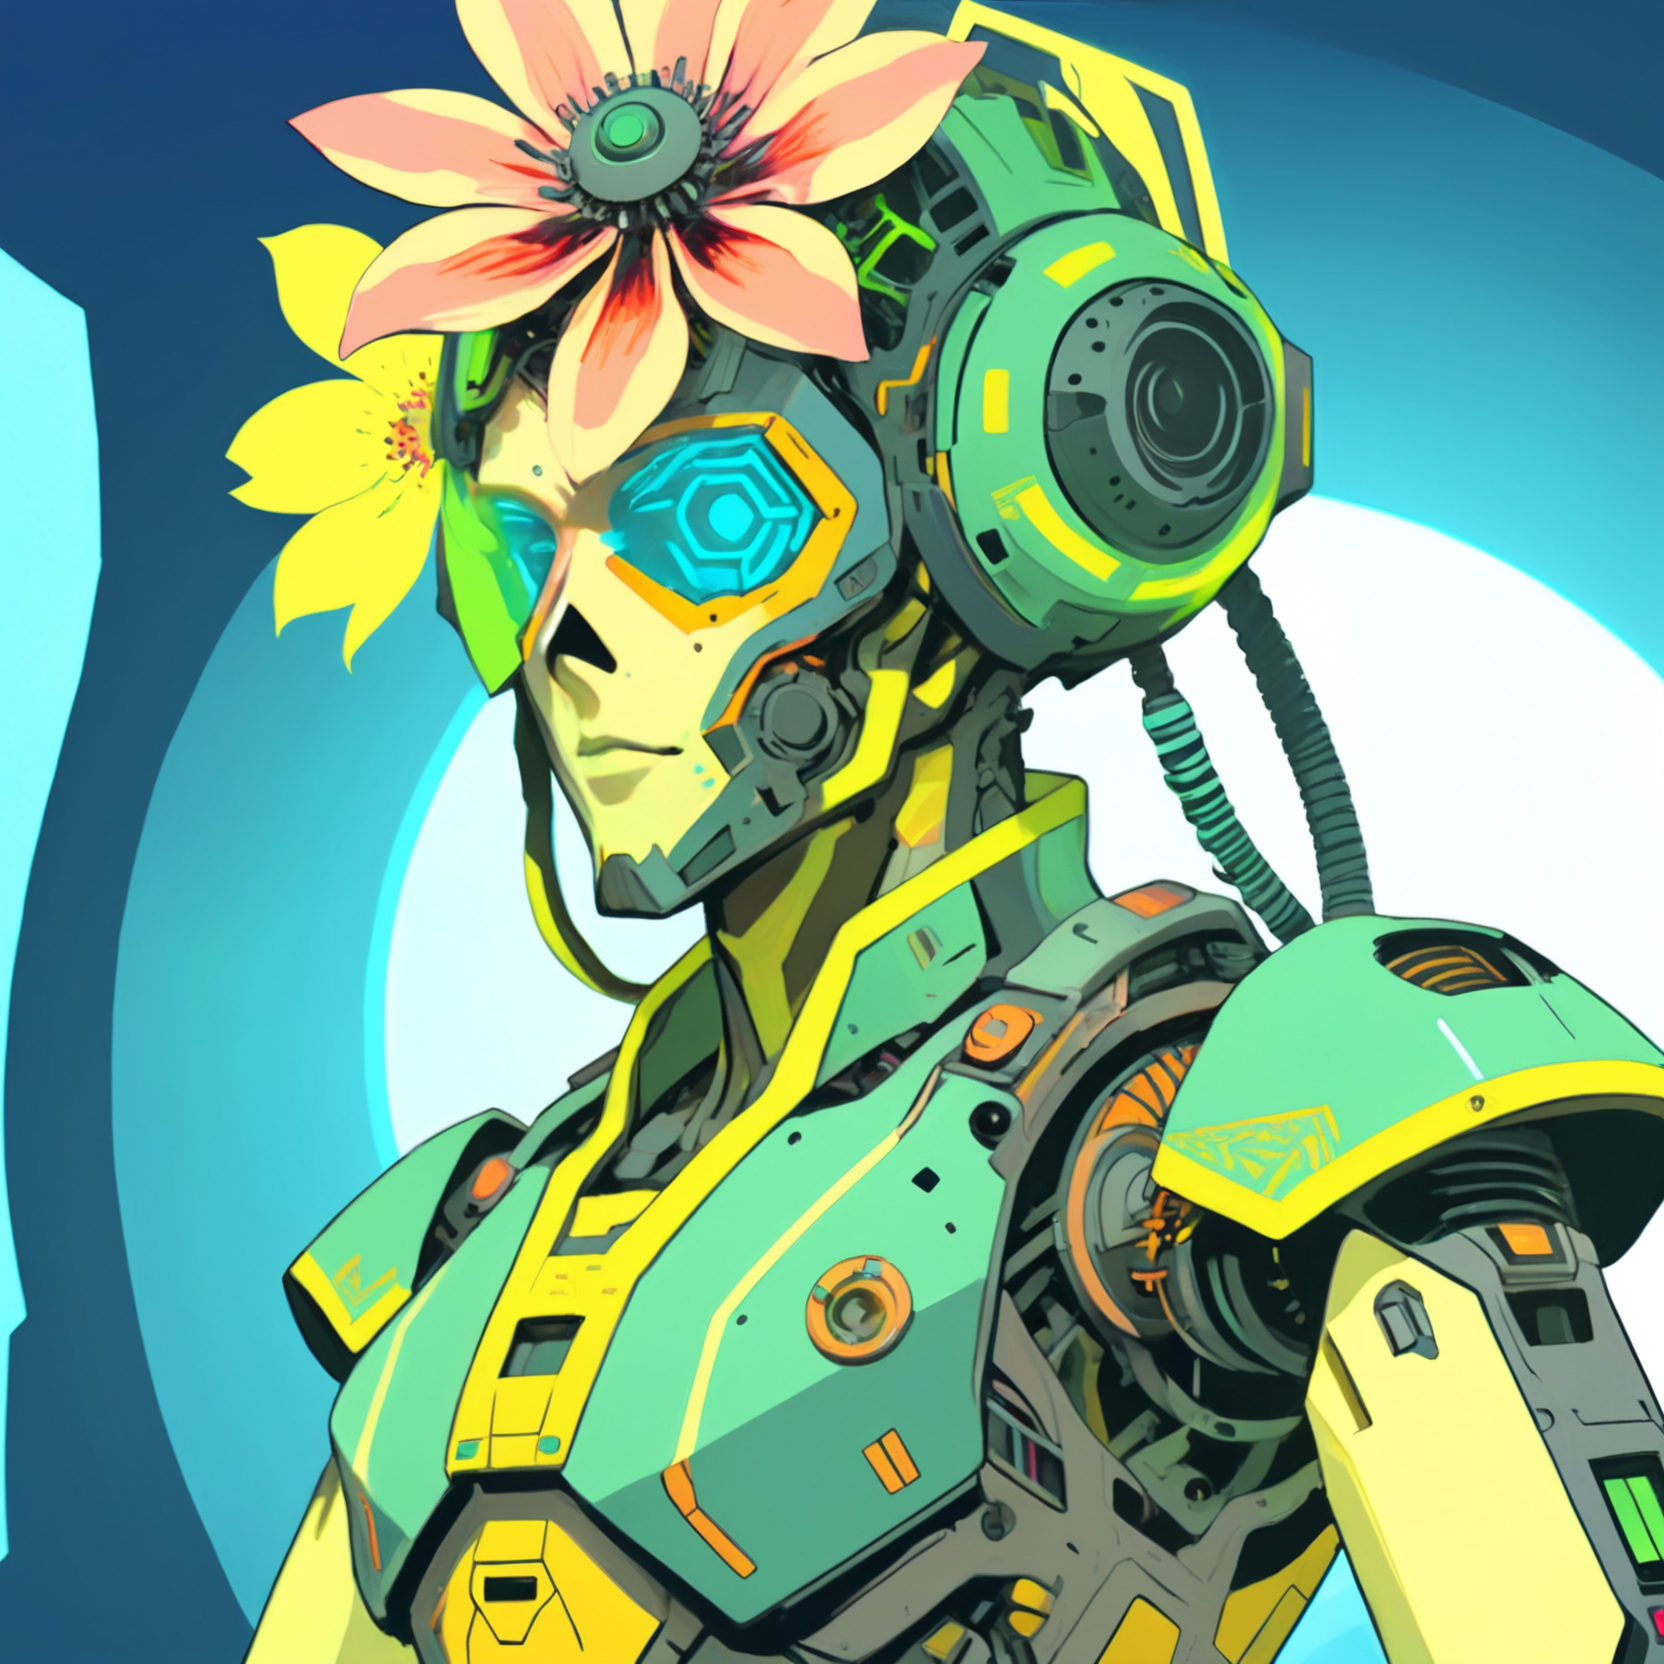
Generation parameters embedded in this image by AUTOMATIC1111 Stable Diffusion web UI or a fork of it (Forge, ...) (PNG 'parameters' text chunk):
A vibrant cyberpunk illustration, comic-book/anime hybrid, bold colors, defined line art, high-contrast neon lighting.
A ((male)) Mothership RPG Android character, (hyper modern, new model:2.0).

The character is skilled in Robotics, Computers, and Cybernetics.
These skills are represented visually through specific details:
- Robotics → servo tool belt and mechanical arms
- Computers → holographic UI projections
- Cybernetics → cranial ports and visible implants

(Holding Synthetic Flower:1.8), (Distinctive Feature: visible servo joints:1.6).
These must be clearly visible and easily identifiable.

The background is BACKGROUND, detailed yet subtle, adding depth without distracting from the character.

Bust shot, centered composition, clean silhouette, no extra text or logos,  ZIP2D
Negative prompt: Compression artifacts, bad art, worst quality, low quality, plastic, fake, bad limbs, conjoined, featureless, bad features, incorrect objects, watermark, ((signature):1.25), logo, zip2d_neg
Steps: 40, Sampler: DPM++ 2M, Schedule type: Karras, CFG scale: 7, Seed: 114750731, Size: 832x832, Model hash: 6330883d2c, Model: artium_v20, Denoising strength: 0.3, RNG: CPU, ControlNet 0: "Module: CLIP-ViT-H (IPAdapter), Model: ip-adapter-plus_sdxl_vit-h [bc449f62], Weight: 0.35, Resize Mode: ResizeMode.INNER_FIT, Processor Res: 0.5, Threshold A: 0.5, Threshold B: 0.5, Guidance Start: 0.3, Guidance End: 0.7, Pixel Perfect: False, Control Mode: ControlMode.BALANCED, Hr Option: HiResFixOption.BOTH", ControlNet 1: "Module: CLIP-ViT-H (IPAdapter), Model: ip-adapter-plus-face_sdxl_vit-h [368cf551], Weight: 1, Resize Mode: ResizeMode.INNER_FIT, Processor Res: 0.5, Threshold A: 0.5, Threshold B: 0.5, Guidance Start: 0.1, Guidance End: 0.9, Pixel Perfect: False, Control Mode: ControlMode.BALANCED, Hr Option: HiResFixOption.BOTH", Hires CFG Scale: 7, Hires upscale: 2, Hires steps: 15, Hires upscaler: ESRGAN_4x, TI hashes: "CXL-Mech: 000b204acc87, CXL-Mech: 000b204acc87, CXL-Mech: 000b204acc87, CXL-Mech: 000b204acc87, CXL-Mech: 000b204acc87, CXL-Mech: 000b204acc87, CXL-Mech: 000b204acc87, CXL-Mech: 000b204acc87, CXL-Mech: 000b204acc87, CXL-Mech: 000b204acc87, CXL-Mech: 000b204acc87, CXL-Mech: 000b204acc87, CXL-Mech: 000b204acc87, CXL-Mech: 000b204acc87, zip2d_neg: a764ec702efd, zip2d_neg: a764ec702efd, CXL-Mech: 000b204acc87, CXL-Mech: 000b204acc87, zip2d_neg: a764ec702efd, zip2d_neg: a764ec702efd", Pad conds: True, Version: f1.0.0v2-v1.10.1RC-latest-2454-g9086b215